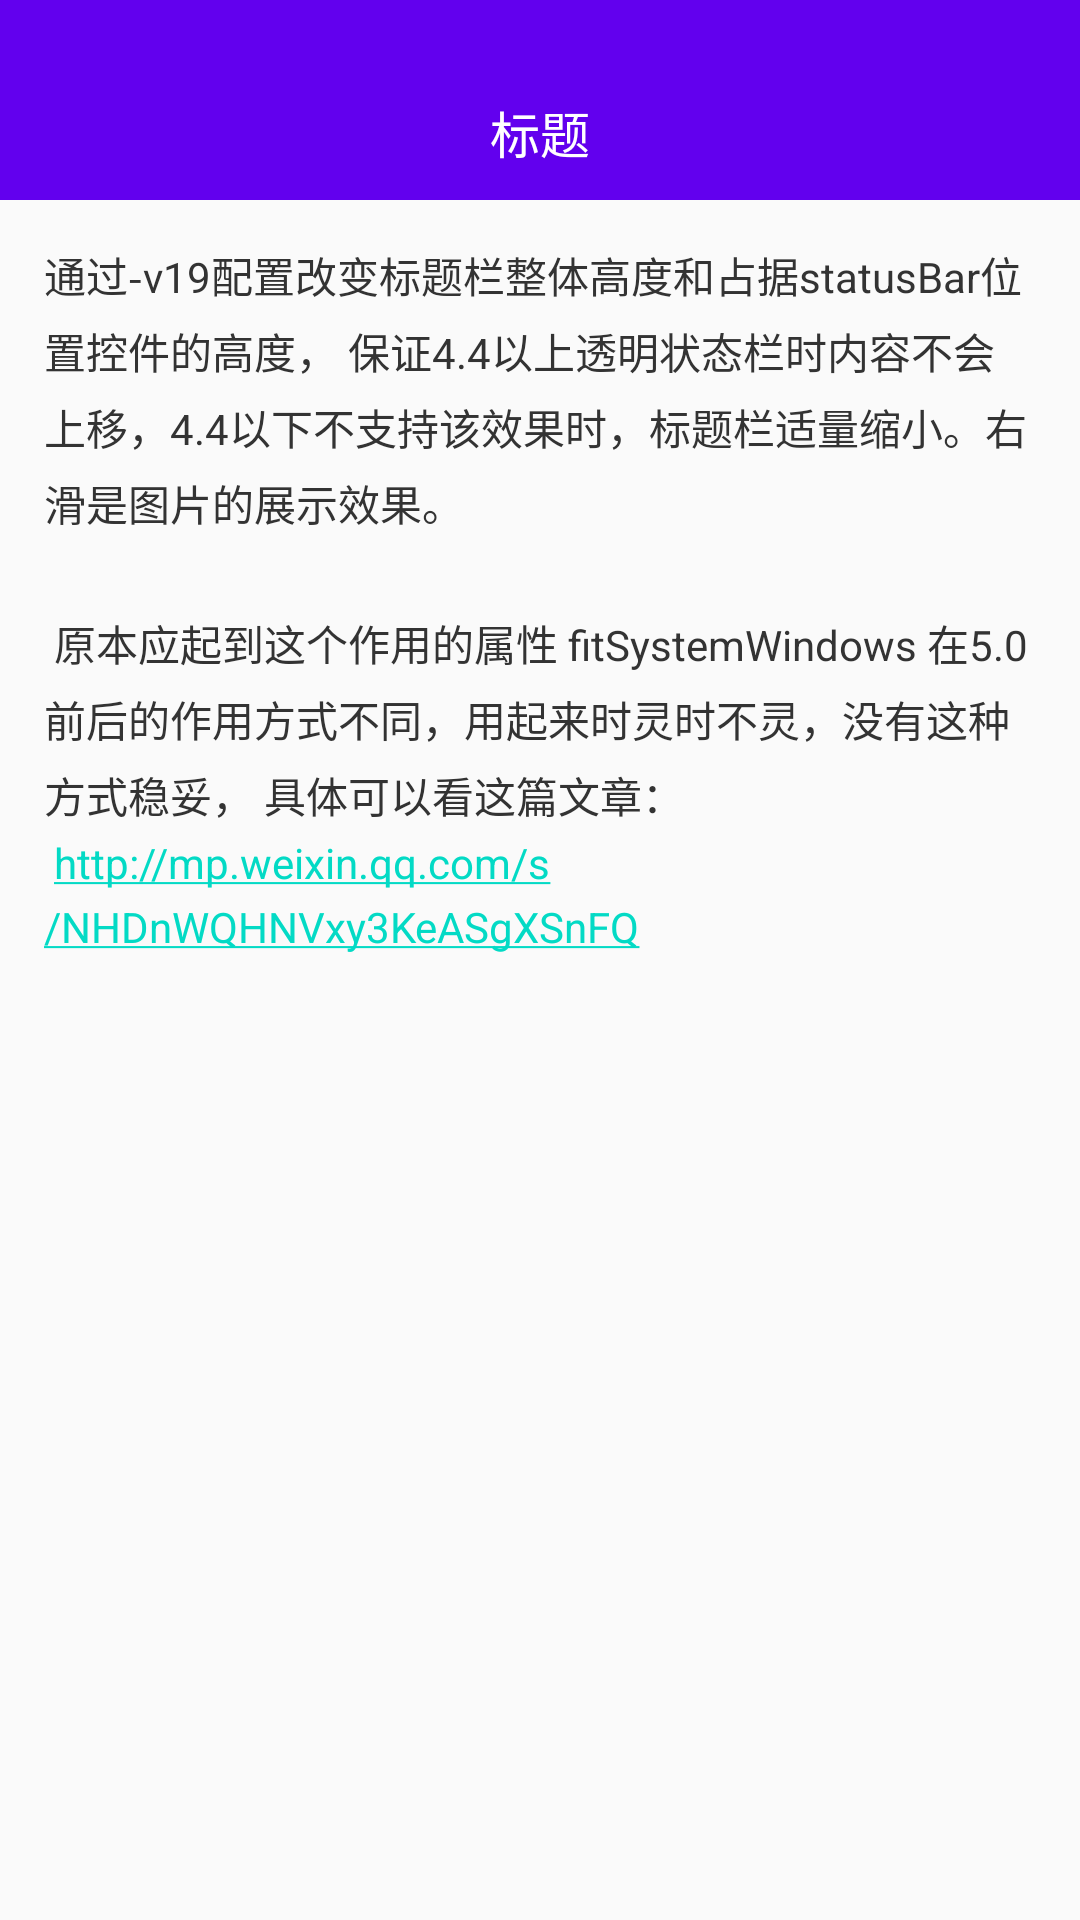

Write the Android layout XML for this screen, with the resource values it uses.
<!-- AndroidManifest.xml: application theme AppTheme -->
<!-- res/layout/immersive_description_frag.xml -->
<?xml version="1.0" encoding="utf-8"?>
<LinearLayout
    xmlns:android="http://schemas.android.com/apk/res/android"
    android:layout_width="match_parent"
    android:layout_height="match_parent"
    android:orientation="vertical">

    <include layout="@layout/common_title_no_status" />

    <TextView
        android:layout_width="match_parent"
        android:layout_height="wrap_content"
        android:padding="@dimen/dp_15"
        android:textColor="#333333"
        android:lineSpacingExtra="@dimen/dp_5"
        android:autoLink="web"
        android:text="@string/immersive_description"/>

</LinearLayout>
<!-- res/layout/common_title_no_status.xml (included above) -->
<?xml version="1.0" encoding="utf-8"?>
<LinearLayout xmlns:android="http://schemas.android.com/apk/res/android"
    xmlns:tools="http://schemas.android.com/tools"
    xmlns:app="http://schemas.android.com/apk/res-auto"
    android:id="@+id/title_root"
    android:layout_width="match_parent"
    android:layout_height="@dimen/action_bar_height"
    android:background="@color/colorPrimary"
    android:orientation="vertical">

    <View
        android:layout_width="match_parent"
        android:layout_height="@dimen/empty_in_action" />


    <RelativeLayout
        android:layout_width="match_parent"
        android:layout_height="match_parent">

        <ImageView
            android:id="@+id/title_iv_back"
            android:layout_width="@dimen/dp_44"
            android:layout_height="match_parent"
            android:onClick="moveBack"
            android:paddingLeft="@dimen/dp_8"
            android:paddingRight="@dimen/dp_8"
            app:srcCompat="@drawable/common_icon_back" />

        <TextView
            android:visibility="gone"
            android:id="@+id/title_btn_right"
            android:layout_width="wrap_content"
            android:layout_height="match_parent"
            android:layout_alignParentRight="true"
            android:layout_marginRight="@dimen/dp_6"
            android:gravity="center"
            android:paddingLeft="@dimen/dp_6"
            android:paddingRight="@dimen/dp_6"
            android:textColor="@android:color/white"
            android:textSize="@dimen/sp_16"
            tools:text="收藏" />

        <TextView
            android:id="@+id/title_tv_caption"
            android:layout_width="match_parent"
            android:layout_height="wrap_content"
            android:layout_centerVertical="true"
            android:paddingLeft="@dimen/dp_40"
            android:paddingRight="@dimen/dp_40"
            android:gravity="center"
            android:singleLine="true"
            android:ellipsize="end"
            android:textColor="@android:color/white"
            android:textSize="@dimen/sp_17"
            tools:text="标题" />
    </RelativeLayout>

</LinearLayout>
<!-- resources referenced by this layout -->
<resources>
  <dimen name="action_bar_height">48dp</dimen>
  <dimen name="dp_15">15dp</dimen>
  <dimen name="dp_40">40dp</dimen>
  <dimen name="dp_44">44dp</dimen>
  <dimen name="dp_5">5dp</dimen>
  <dimen name="dp_6">6dp</dimen>
  <dimen name="dp_8">8dp</dimen>
  <dimen name="empty_in_action">0dp</dimen>
  <dimen name="sp_16">16sp</dimen>
  <dimen name="sp_17">17sp</dimen>
  <string name="immersive_description">通过-v19配置改变标题栏整体高度和占据statusBar位置控件的高度，
          保证4.4以上透明状态栏时内容不会上移，4.4以下不支持该效果时，标题栏适量缩小。右滑是图片的展示效果。\n\n
          原本应起到这个作用的属性 fitSystemWindows 在5.0前后的作用方式不同，用起来时灵时不灵，没有这种方式稳妥，
          具体可以看这篇文章：\n http://mp.weixin.qq.com/s/NHDnWQHNVxy3KeASgXSnFQ
      </string>
  <style name="AppTheme" parent="Theme.AppCompat.Light">
          
          <item name="colorPrimary">@color/colorPrimary</item>
          <item name="colorPrimaryDark">@color/colorPrimaryDark</item>
          <item name="colorAccent">@color/colorAccent</item>
          <item name="android:textColorPrimary">#fff</item>
      </style>
  <!-- not gathered from this repository: default colours our renderer supplied (Android Studio template values) -->
  <color name="colorPrimary">#FF6200EE</color>
  <color name="colorPrimaryDark">#FF3700B3</color>
  <color name="colorAccent">#FF03DAC5</color>
</resources>
